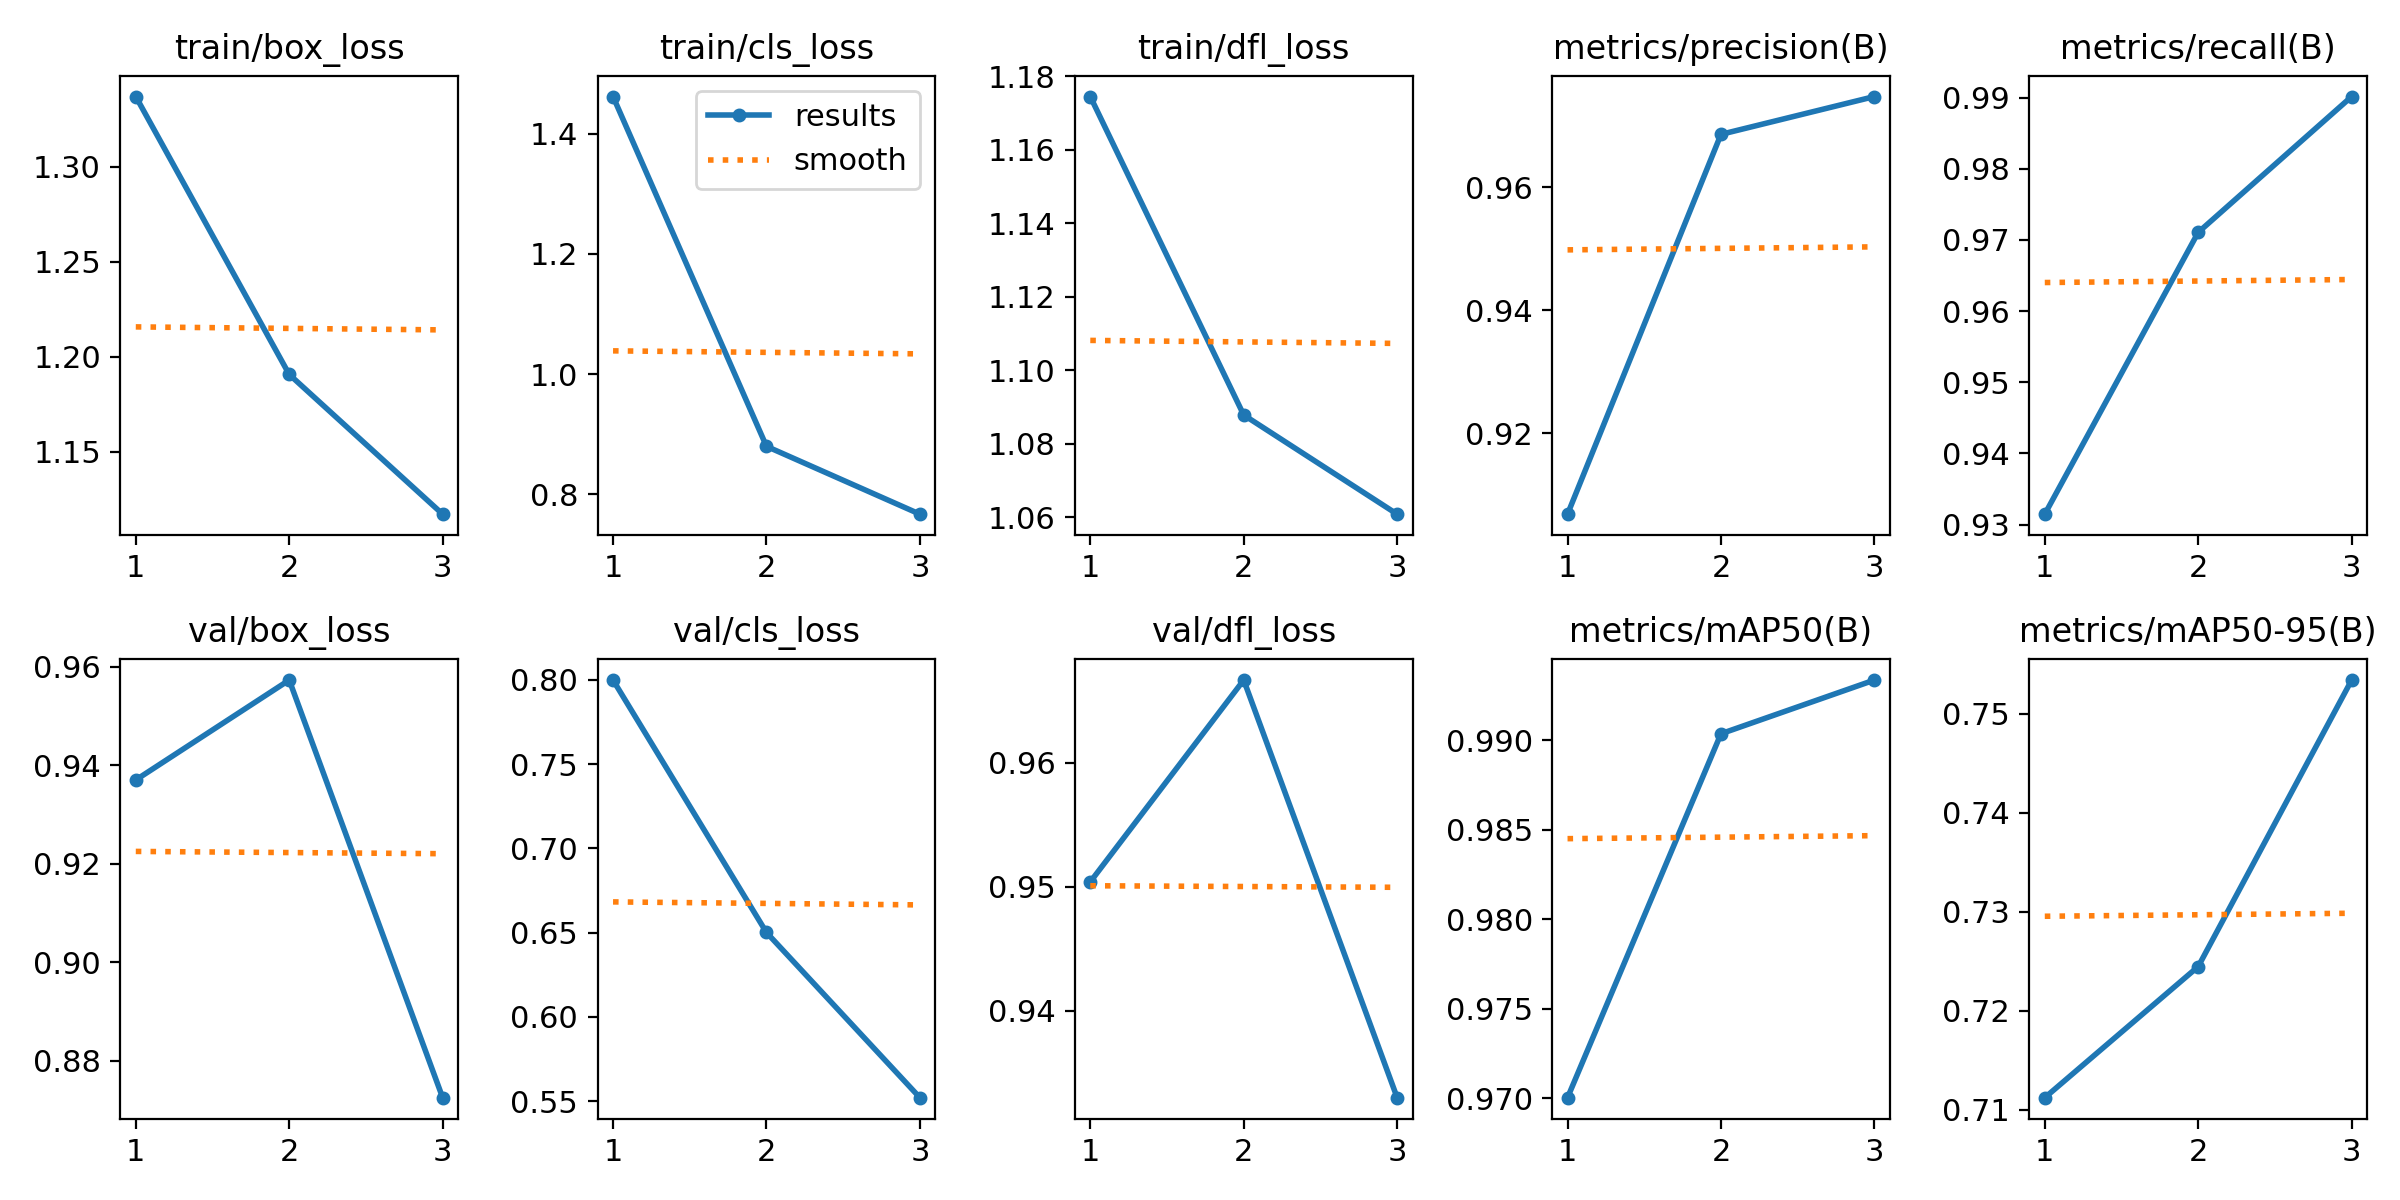

Values plotted in this chart, from the file beside it:
epoch, time, train/box_loss, train/cls_loss, train/dfl_loss, metrics/precision(B), metrics/recall(B), metrics/mAP50(B), metrics/mAP50-95(B), val/box_loss, val/cls_loss, val/dfl_loss, lr/pg0, lr/pg1, lr/pg2
1, 233.3, 1.337, 1.462, 1.174, 0.9069, 0.9315, 0.97, 0.7112, 0.9371, 0.7998, 0.9504, 0.0005533, 0.0005533, 0.0005533
2, 455.5, 1.191, 0.8798, 1.088, 0.9686, 0.9711, 0.9903, 0.7245, 0.9573, 0.6501, 0.9667, 0.000743, 0.000743, 0.000743
3, 675, 1.117, 0.7669, 1.061, 0.9748, 0.9901, 0.9933, 0.7534, 0.8725, 0.5521, 0.933, 0.000566, 0.000566, 0.000566
